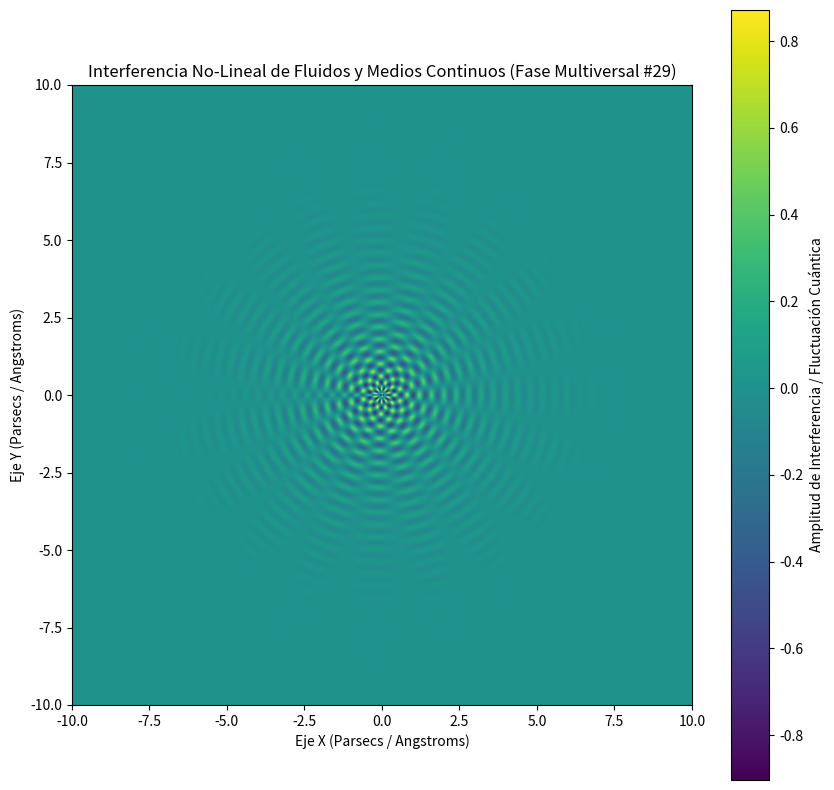

Write the Python code that produced this figure.
%matplotlib inline
# Simulación Multiversal: Fluidos y Medios Continuos - Variante 29
import numpy as np
import matplotlib.pyplot as plt

# Parámetros Físicos No-Lineales
omega_1 = 15.776
omega_2 = 9.703
lambda_decay = 0.633
phase_shift = 1.332

x = np.linspace(-10, 10, 800)
y = np.linspace(-10, 10, 800)
X, Y = np.meshgrid(x, y)

# Dinámica de Fluidos / Campos Tensor-Escalares (Fase Multiversal)
R = np.sqrt(X**2 + Y**2) + 1e-5
Z = (np.sin(omega_1 * R + phase_shift) * np.cos(omega_2 * np.arctan2(Y, X))) * np.exp(-lambda_decay * R)

plt.figure(figsize=(10, 10))
plt.imshow(Z, cmap='viridis', extent=[-10, 10, -10, 10], origin='lower')
plt.colorbar(label='Amplitud de Interferencia / Fluctuación Cuántica')
plt.title(r'Interferencia No-Lineal de Fluidos y Medios Continuos (Fase Multiversal #29)')
plt.xlabel('Eje X (Parsecs / Angstroms)')
plt.ylabel('Eje Y (Parsecs / Angstroms)')
plt.show()
